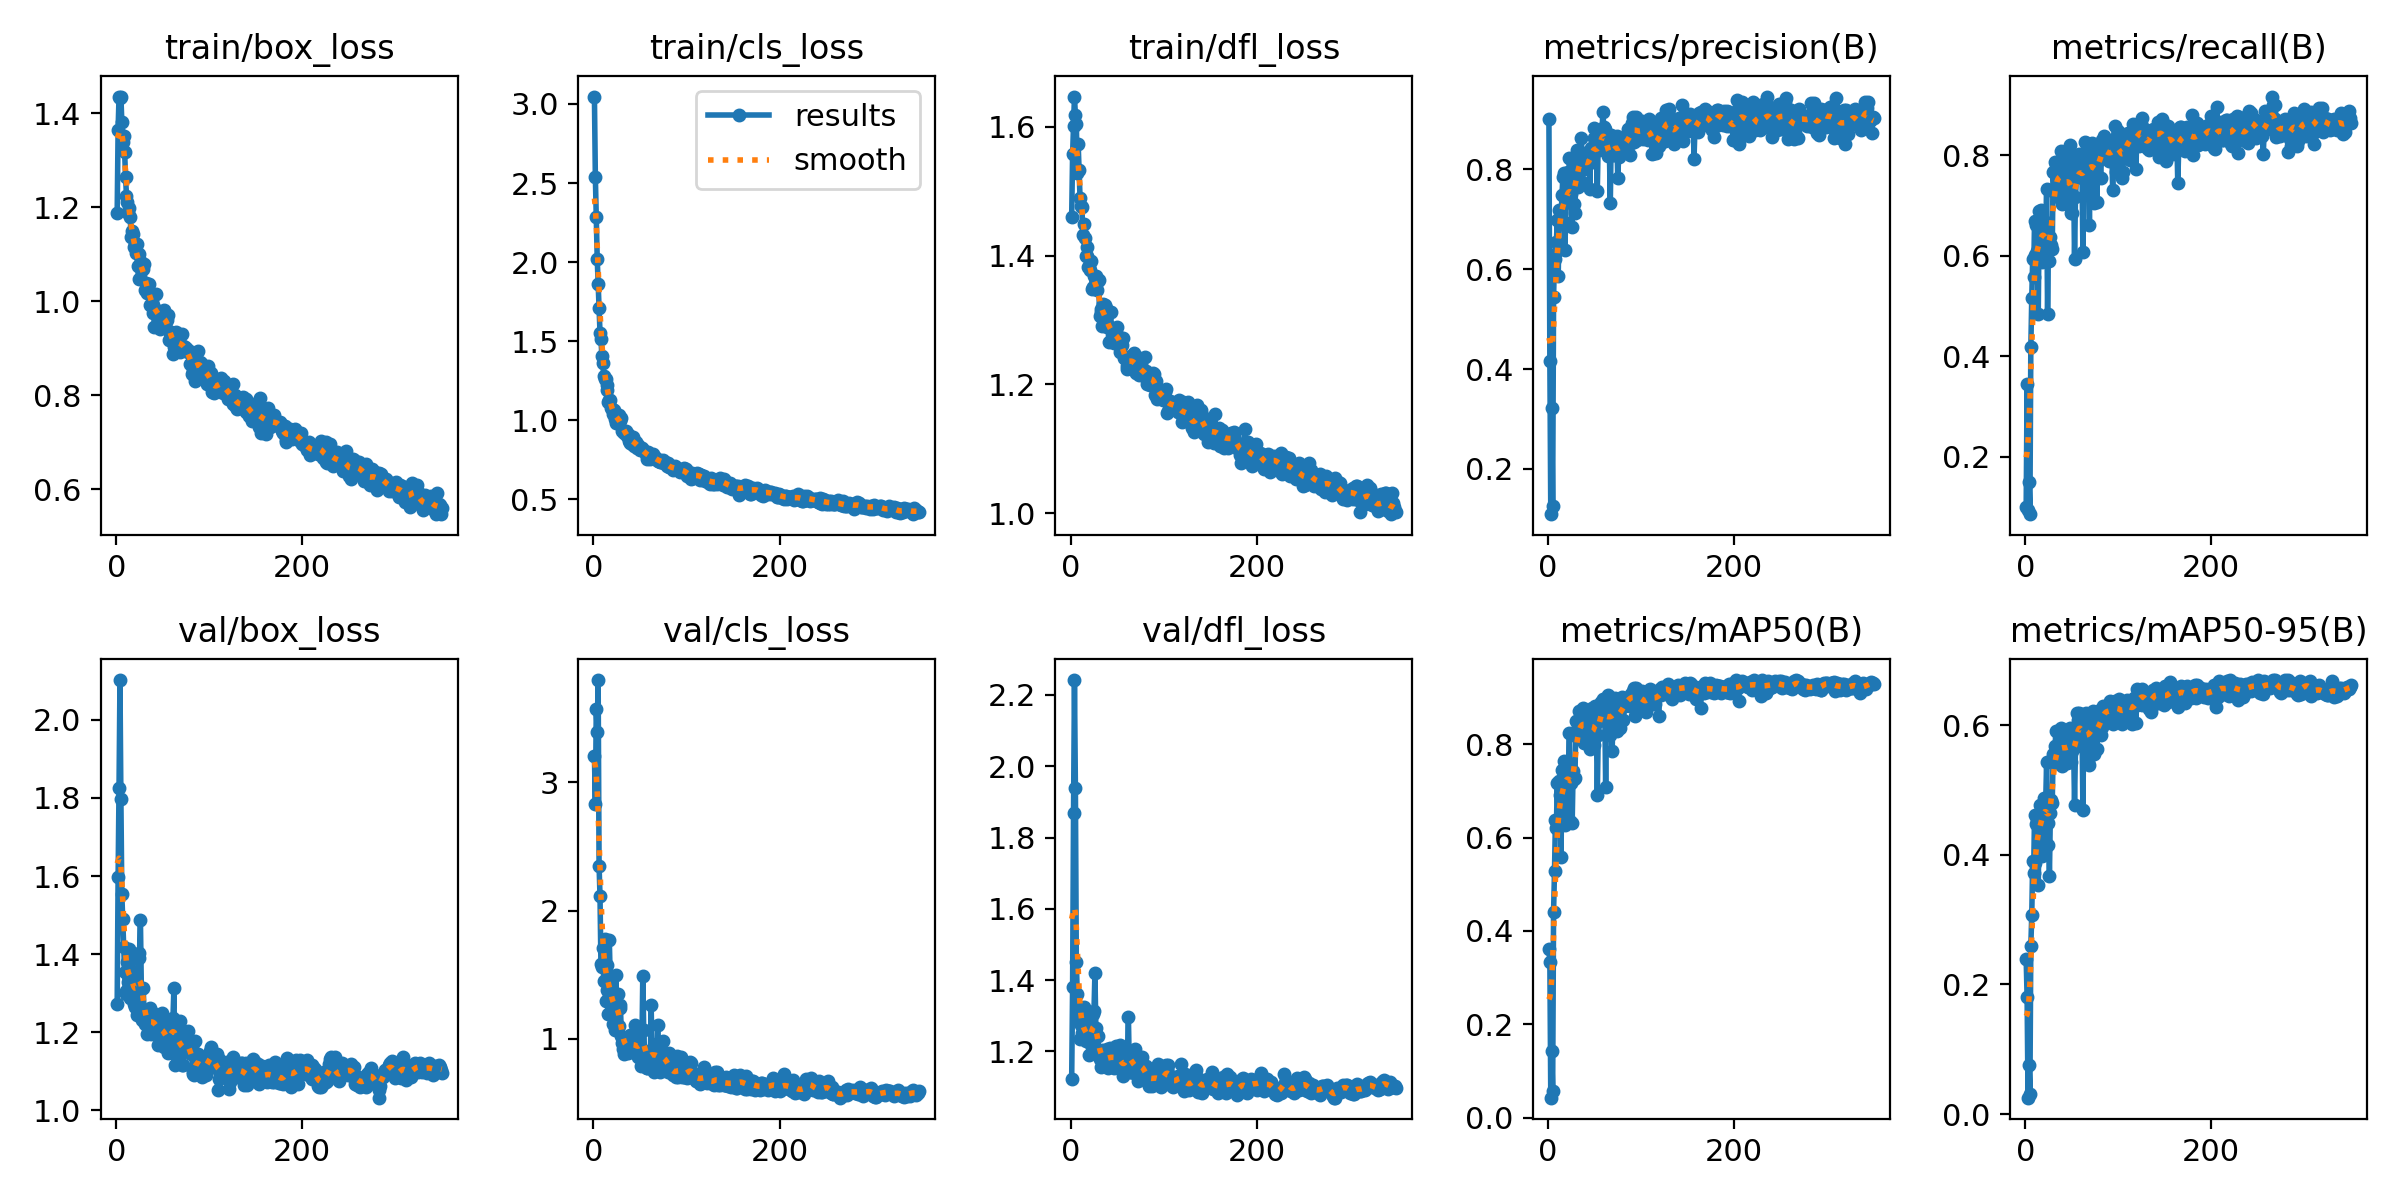

Source data for this figure (header and first rows):
epoch, time, train/box_loss, train/cls_loss, train/dfl_loss, metrics/precision(B), metrics/recall(B), metrics/mAP50(B), metrics/mAP50-95(B), val/box_loss, val/cls_loss, val/dfl_loss, lr/pg0, lr/pg1, lr/pg2
1, 10.86, 1.188, 3.047, 1.46, 0.9002, 0.1004, 0.3612, 0.2389, 1.271, 3.207, 1.123, 0.0006528, 0.0006528, 0.0006528
2, 21.04, 1.365, 2.539, 1.557, 0.4171, 0.3454, 0.3347, 0.1803, 1.597, 2.831, 1.381, 0.001317, 0.001317, 0.001317
3, 31.1, 1.436, 2.284, 1.602, 0.1092, 0.09471, 0.04327, 0.02535, 1.827, 3.571, 1.868, 0.001978, 0.001978, 0.001978
4, 41.09, 1.432, 2.021, 1.647, 0.321, 0.1504, 0.1425, 0.07614, 2.102, 3.395, 2.242, 0.001988, 0.001988, 0.001988
5, 51.06, 1.435, 1.864, 1.618, 0.1254, 0.08635, 0.05676, 0.03034, 1.798, 3.798, 1.939, 0.001984, 0.001984, 0.001984
6, 61.04, 1.382, 1.707, 1.604, 0.5447, 0.4178, 0.4409, 0.2599, 1.553, 2.349, 1.452, 0.00198, 0.00198, 0.00198
7, 71.09, 1.339, 1.554, 1.529, 0.6203, 0.5153, 0.5281, 0.3065, 1.489, 2.117, 1.362, 0.001976, 0.001976, 0.001976
8, 81.12, 1.353, 1.511, 1.572, 0.6295, 0.5933, 0.6367, 0.3906, 1.419, 1.582, 1.297, 0.001972, 0.001972, 0.001972
9, 91.13, 1.318, 1.409, 1.533, 0.6553, 0.5571, 0.6197, 0.3717, 1.354, 1.563, 1.29, 0.001968, 0.001968, 0.001968
10, 101.2, 1.265, 1.364, 1.49, 0.6982, 0.6685, 0.7171, 0.4611, 1.305, 1.71, 1.234, 0.001964, 0.001964, 0.001964
11, 111.2, 1.224, 1.281, 1.477, 0.5861, 0.6017, 0.622, 0.3878, 1.297, 1.454, 1.274, 0.00196, 0.00196, 0.00196
12, 121.1, 1.212, 1.258, 1.475, 0.7182, 0.6603, 0.7219, 0.4481, 1.378, 1.782, 1.25, 0.001956, 0.001956, 0.001956
13, 131.1, 1.188, 1.259, 1.433, 0.6999, 0.61, 0.6908, 0.4536, 1.328, 1.295, 1.28, 0.001952, 0.001952, 0.001952
14, 141.2, 1.199, 1.223, 1.45, 0.6907, 0.4851, 0.558, 0.354, 1.413, 1.574, 1.325, 0.001949, 0.001949, 0.001949
15, 151.2, 1.179, 1.193, 1.427, 0.7483, 0.688, 0.7454, 0.4616, 1.287, 1.384, 1.235, 0.001945, 0.001945, 0.001945
16, 161.2, 1.136, 1.115, 1.399, 0.7845, 0.6434, 0.745, 0.4763, 1.385, 1.197, 1.23, 0.001941, 0.001941, 0.001941
17, 171.2, 1.149, 1.125, 1.399, 0.7925, 0.6908, 0.7628, 0.4753, 1.345, 1.775, 1.232, 0.001937, 0.001937, 0.001937
18, 181.2, 1.142, 1.127, 1.413, 0.6387, 0.5877, 0.6278, 0.3974, 1.353, 1.463, 1.302, 0.001933, 0.001933, 0.001933
19, 191.2, 1.116, 1.077, 1.382, 0.692, 0.6713, 0.7214, 0.4594, 1.271, 1.303, 1.234, 0.001929, 0.001929, 0.001929
20, 201.2, 1.121, 1.074, 1.382, 0.7646, 0.6696, 0.7618, 0.4879, 1.264, 1.22, 1.19, 0.001925, 0.001925, 0.001925
21, 211.2, 1.102, 1.039, 1.378, 0.7941, 0.6156, 0.7369, 0.48, 1.321, 1.117, 1.237, 0.001921, 0.001921, 0.001921
22, 221.2, 1.121, 1.064, 1.391, 0.7342, 0.6434, 0.7281, 0.4823, 1.245, 1.298, 1.22, 0.001917, 0.001917, 0.001917
23, 231.1, 1.075, 1.005, 1.347, 0.8234, 0.7326, 0.8227, 0.5433, 1.26, 1.071, 1.212, 0.001913, 0.001913, 0.001913
24, 241.1, 1.047, 0.9857, 1.352, 0.7693, 0.4847, 0.6356, 0.4154, 1.39, 1.498, 1.305, 0.001909, 0.001909, 0.001909
25, 251.1, 1.099, 1.033, 1.368, 0.7503, 0.6267, 0.717, 0.4489, 1.402, 1.238, 1.314, 0.001905, 0.001905, 0.001905
26, 261.2, 1.079, 1, 1.353, 0.6854, 0.5905, 0.6319, 0.3674, 1.487, 1.354, 1.42, 0.001901, 0.001901, 0.001901
27, 271.2, 1.084, 1.033, 1.368, 0.7647, 0.6379, 0.7422, 0.4644, 1.31, 1.103, 1.266, 0.001897, 0.001897, 0.001897
28, 281.1, 1.07, 1.011, 1.346, 0.7305, 0.6212, 0.7248, 0.4844, 1.232, 1.261, 1.195, 0.001893, 0.001893, 0.001893
29, 291.1, 1.068, 0.9931, 1.36, 0.7135, 0.6128, 0.7268, 0.4793, 1.313, 1.241, 1.244, 0.001889, 0.001889, 0.001889
30, 301, 1.079, 1.012, 1.362, 0.8067, 0.7672, 0.8492, 0.5555, 1.246, 1.025, 1.201, 0.001885, 0.001885, 0.001885
31, 311.1, 1.024, 0.9295, 1.305, 0.8388, 0.727, 0.8146, 0.5515, 1.222, 0.9673, 1.179, 0.001881, 0.001881, 0.001881
32, 321.1, 1.039, 0.9288, 1.317, 0.7642, 0.7855, 0.8371, 0.5672, 1.225, 0.9194, 1.188, 0.001877, 0.001877, 0.001877
33, 331.1, 1.018, 0.9181, 1.313, 0.8166, 0.7814, 0.8702, 0.5907, 1.195, 0.8844, 1.157, 0.001873, 0.001873, 0.001873
34, 341.1, 1.019, 0.9222, 1.291, 0.8233, 0.7267, 0.8312, 0.5514, 1.247, 0.9491, 1.204, 0.001869, 0.001869, 0.001869
35, 351, 1.036, 0.9305, 1.325, 0.8162, 0.7175, 0.8124, 0.5411, 1.202, 1, 1.196, 0.001865, 0.001865, 0.001865
36, 361, 0.9926, 0.8991, 1.3, 0.8622, 0.7577, 0.8438, 0.5548, 1.263, 0.9569, 1.192, 0.001861, 0.001861, 0.001861
37, 371, 1.017, 0.9115, 1.324, 0.774, 0.7883, 0.8514, 0.5729, 1.195, 0.8942, 1.168, 0.001857, 0.001857, 0.001857
38, 381, 1.012, 0.8711, 1.319, 0.8333, 0.8077, 0.8782, 0.595, 1.228, 0.9024, 1.166, 0.001853, 0.001853, 0.001853
39, 391, 0.9754, 0.8569, 1.288, 0.8, 0.7019, 0.8032, 0.5363, 1.25, 1.031, 1.208, 0.00185, 0.00185, 0.00185
40, 401, 0.9928, 0.8744, 1.289, 0.8156, 0.7799, 0.8561, 0.5736, 1.22, 0.909, 1.154, 0.001846, 0.001846, 0.001846
41, 410.9, 0.946, 0.8483, 1.266, 0.8258, 0.7528, 0.8487, 0.5671, 1.225, 0.9217, 1.167, 0.001842, 0.001842, 0.001842
42, 420.9, 0.9831, 0.8931, 1.29, 0.8085, 0.7187, 0.8389, 0.5659, 1.227, 0.9837, 1.211, 0.001838, 0.001838, 0.001838
43, 430.9, 1.015, 0.8842, 1.312, 0.8113, 0.7665, 0.8583, 0.5775, 1.23, 0.9536, 1.181, 0.001834, 0.001834, 0.001834
44, 440.9, 0.9752, 0.838, 1.271, 0.8216, 0.7354, 0.8151, 0.5515, 1.218, 0.9194, 1.19, 0.00183, 0.00183, 0.00183
45, 450.9, 0.9695, 0.8576, 1.275, 0.7612, 0.7019, 0.7893, 0.542, 1.167, 1.11, 1.195, 0.001826, 0.001826, 0.001826
46, 460.8, 0.9696, 0.8635, 1.286, 0.8425, 0.7493, 0.8362, 0.5712, 1.213, 0.9015, 1.181, 0.001822, 0.001822, 0.001822
47, 470.8, 0.9418, 0.8237, 1.263, 0.827, 0.7991, 0.8767, 0.5856, 1.187, 0.9058, 1.153, 0.001818, 0.001818, 0.001818
48, 480.8, 0.965, 0.8429, 1.277, 0.833, 0.8196, 0.8754, 0.5958, 1.213, 0.8616, 1.173, 0.001814, 0.001814, 0.001814
49, 490.8, 0.9654, 0.8333, 1.279, 0.8638, 0.6852, 0.7974, 0.5431, 1.25, 1.01, 1.217, 0.00181, 0.00181, 0.00181
50, 500.8, 0.9745, 0.8097, 1.289, 0.8832, 0.6852, 0.8355, 0.5605, 1.208, 0.8891, 1.195, 0.001806, 0.001806, 0.001806
51, 510.8, 0.9815, 0.8274, 1.269, 0.8472, 0.7722, 0.8815, 0.5796, 1.161, 0.79, 1.157, 0.001802, 0.001802, 0.001802
52, 520.7, 0.9644, 0.8219, 1.273, 0.8497, 0.7577, 0.8447, 0.5702, 1.221, 0.9215, 1.189, 0.001798, 0.001798, 0.001798
53, 530.7, 0.9419, 0.8106, 1.25, 0.7571, 0.5933, 0.6907, 0.4766, 1.214, 1.49, 1.218, 0.001794, 0.001794, 0.001794
54, 540.6, 0.9602, 0.8044, 1.27, 0.8557, 0.7159, 0.8194, 0.5663, 1.181, 1.07, 1.167, 0.00179, 0.00179, 0.00179
55, 550.6, 0.9589, 0.8021, 1.262, 0.8383, 0.7549, 0.8492, 0.5871, 1.18, 0.8881, 1.169, 0.001786, 0.001786, 0.001786
56, 560.6, 0.9707, 0.7879, 1.273, 0.8454, 0.7911, 0.885, 0.6186, 1.147, 0.7788, 1.133, 0.001782, 0.001782, 0.001782
57, 570.5, 0.918, 0.7561, 1.241, 0.8575, 0.7939, 0.8902, 0.6072, 1.156, 0.7728, 1.14, 0.001778, 0.001778, 0.001778
58, 580.5, 0.9326, 0.7914, 1.241, 0.8727, 0.8018, 0.8863, 0.6184, 1.188, 0.7716, 1.154, 0.001774, 0.001774, 0.001774
59, 590.5, 0.9349, 0.8009, 1.243, 0.9141, 0.7604, 0.896, 0.617, 1.193, 0.8054, 1.169, 0.00177, 0.00177, 0.00177
60, 600.4, 0.9237, 0.7714, 1.228, 0.885, 0.7939, 0.8886, 0.6156, 1.206, 0.8372, 1.155, 0.001766, 0.001766, 0.001766
... 290 more rows
